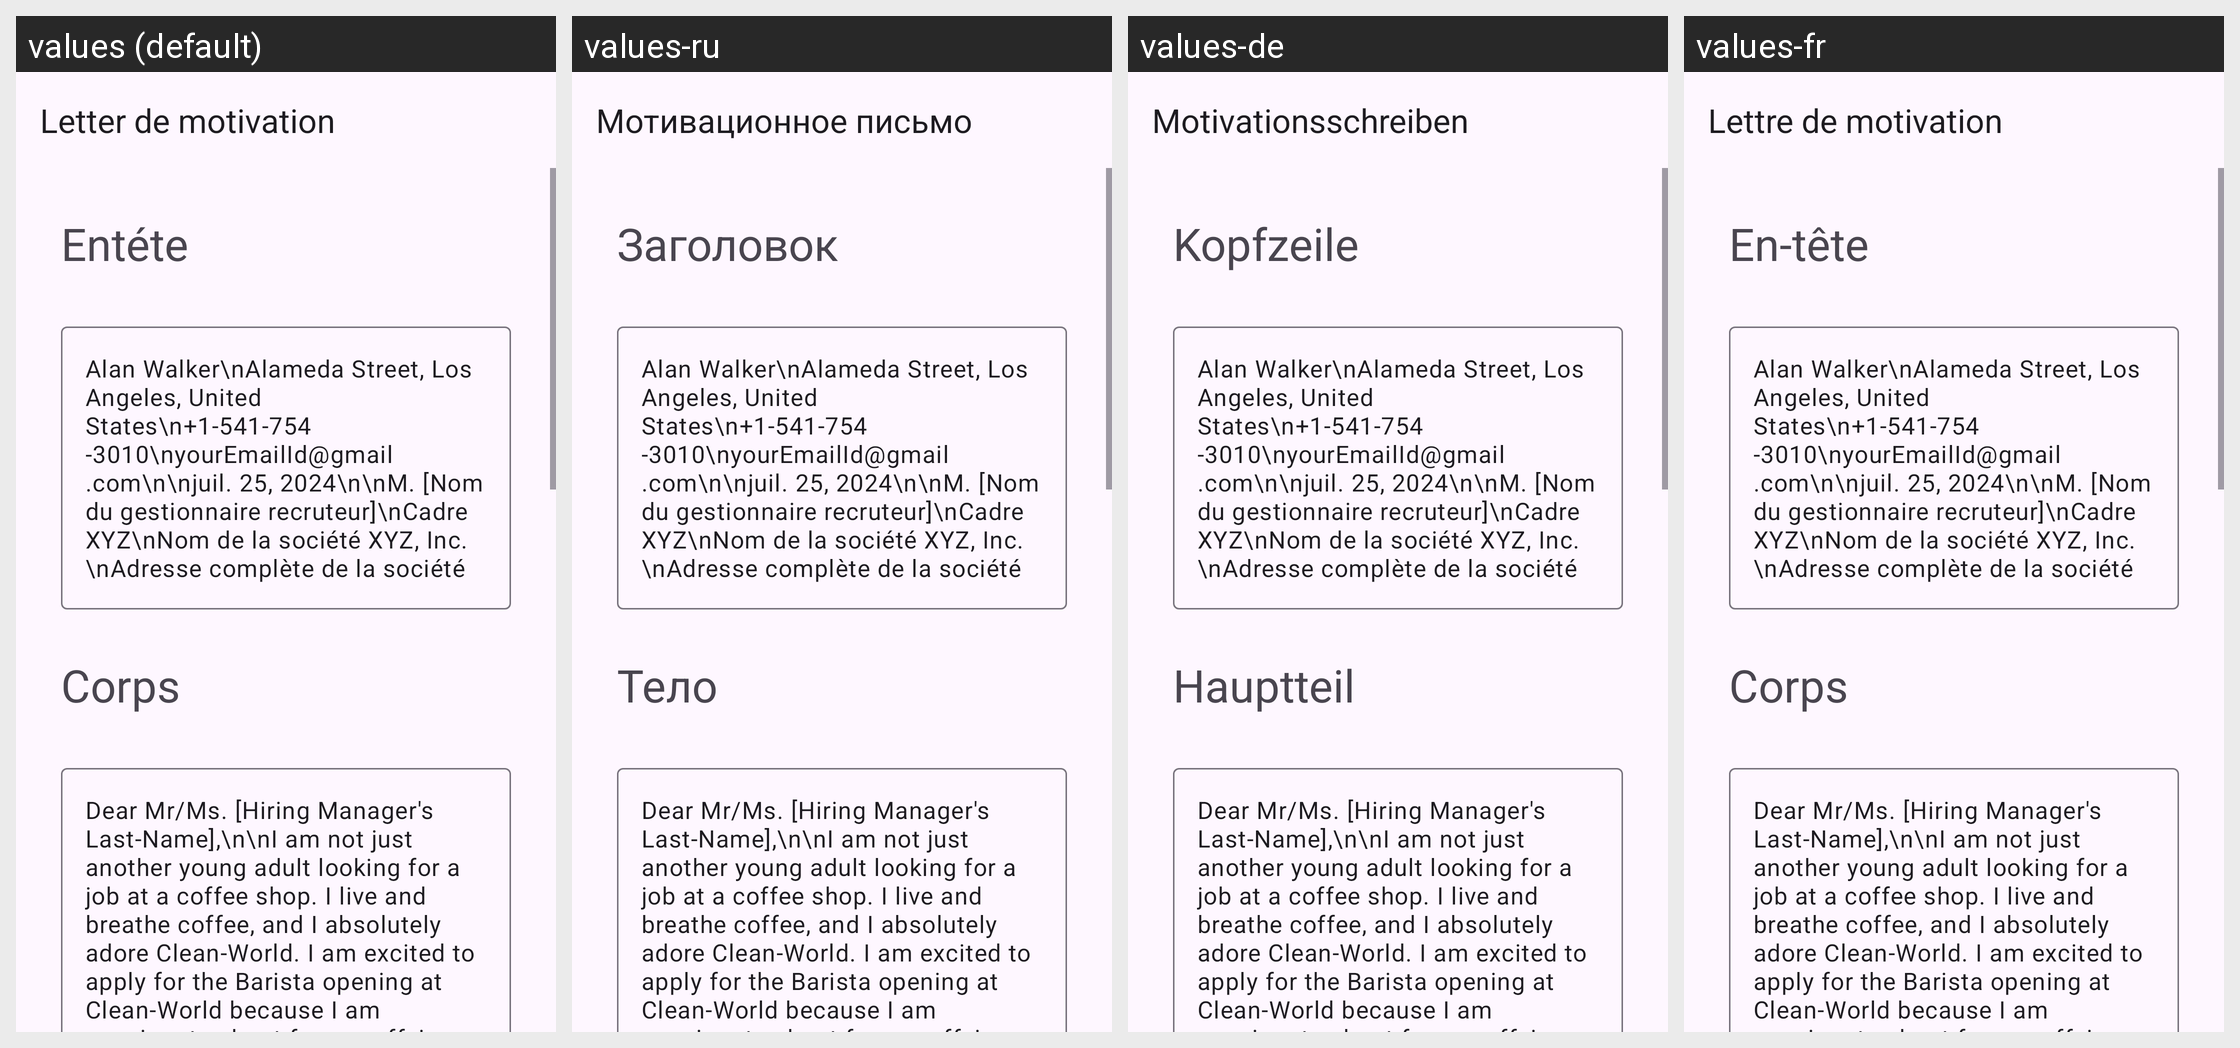

Strings drawn on this Android screen and how each of the app's shown locales translates them:
Android screen res/layout/activity_barista.xml rendered under 4 locales, left to right: values (default), values-ru, values-de, values-fr. Device: Nexus 5 (rendered at 1080×1920; each locale shown at half size, 540×960, under a caption strip naming it); theme Theme.App_creat_profesionell_cv.
Other locales in the repository, not shown: values-en, values-it.
Strings drawn on this screen, with the default value and each locale's value (text and hints the layout hard-codes, and strings that could not be matched under every locale, appear in the picture but are not listed):

letter_de_motivation
  values: Letter de motivation
  values-ru: Мотивационное письмо
  values-de: Motivationsschreiben
  values-fr: Lettre de motivation

ent_te
  values: Entéte
  values-ru: Заголовок
  values-de: Kopfzeile
  values-fr: En-tête

corps
  values: Corps
  values-ru: Тело
  values-de: Hauptteil
  values-fr: Corps
